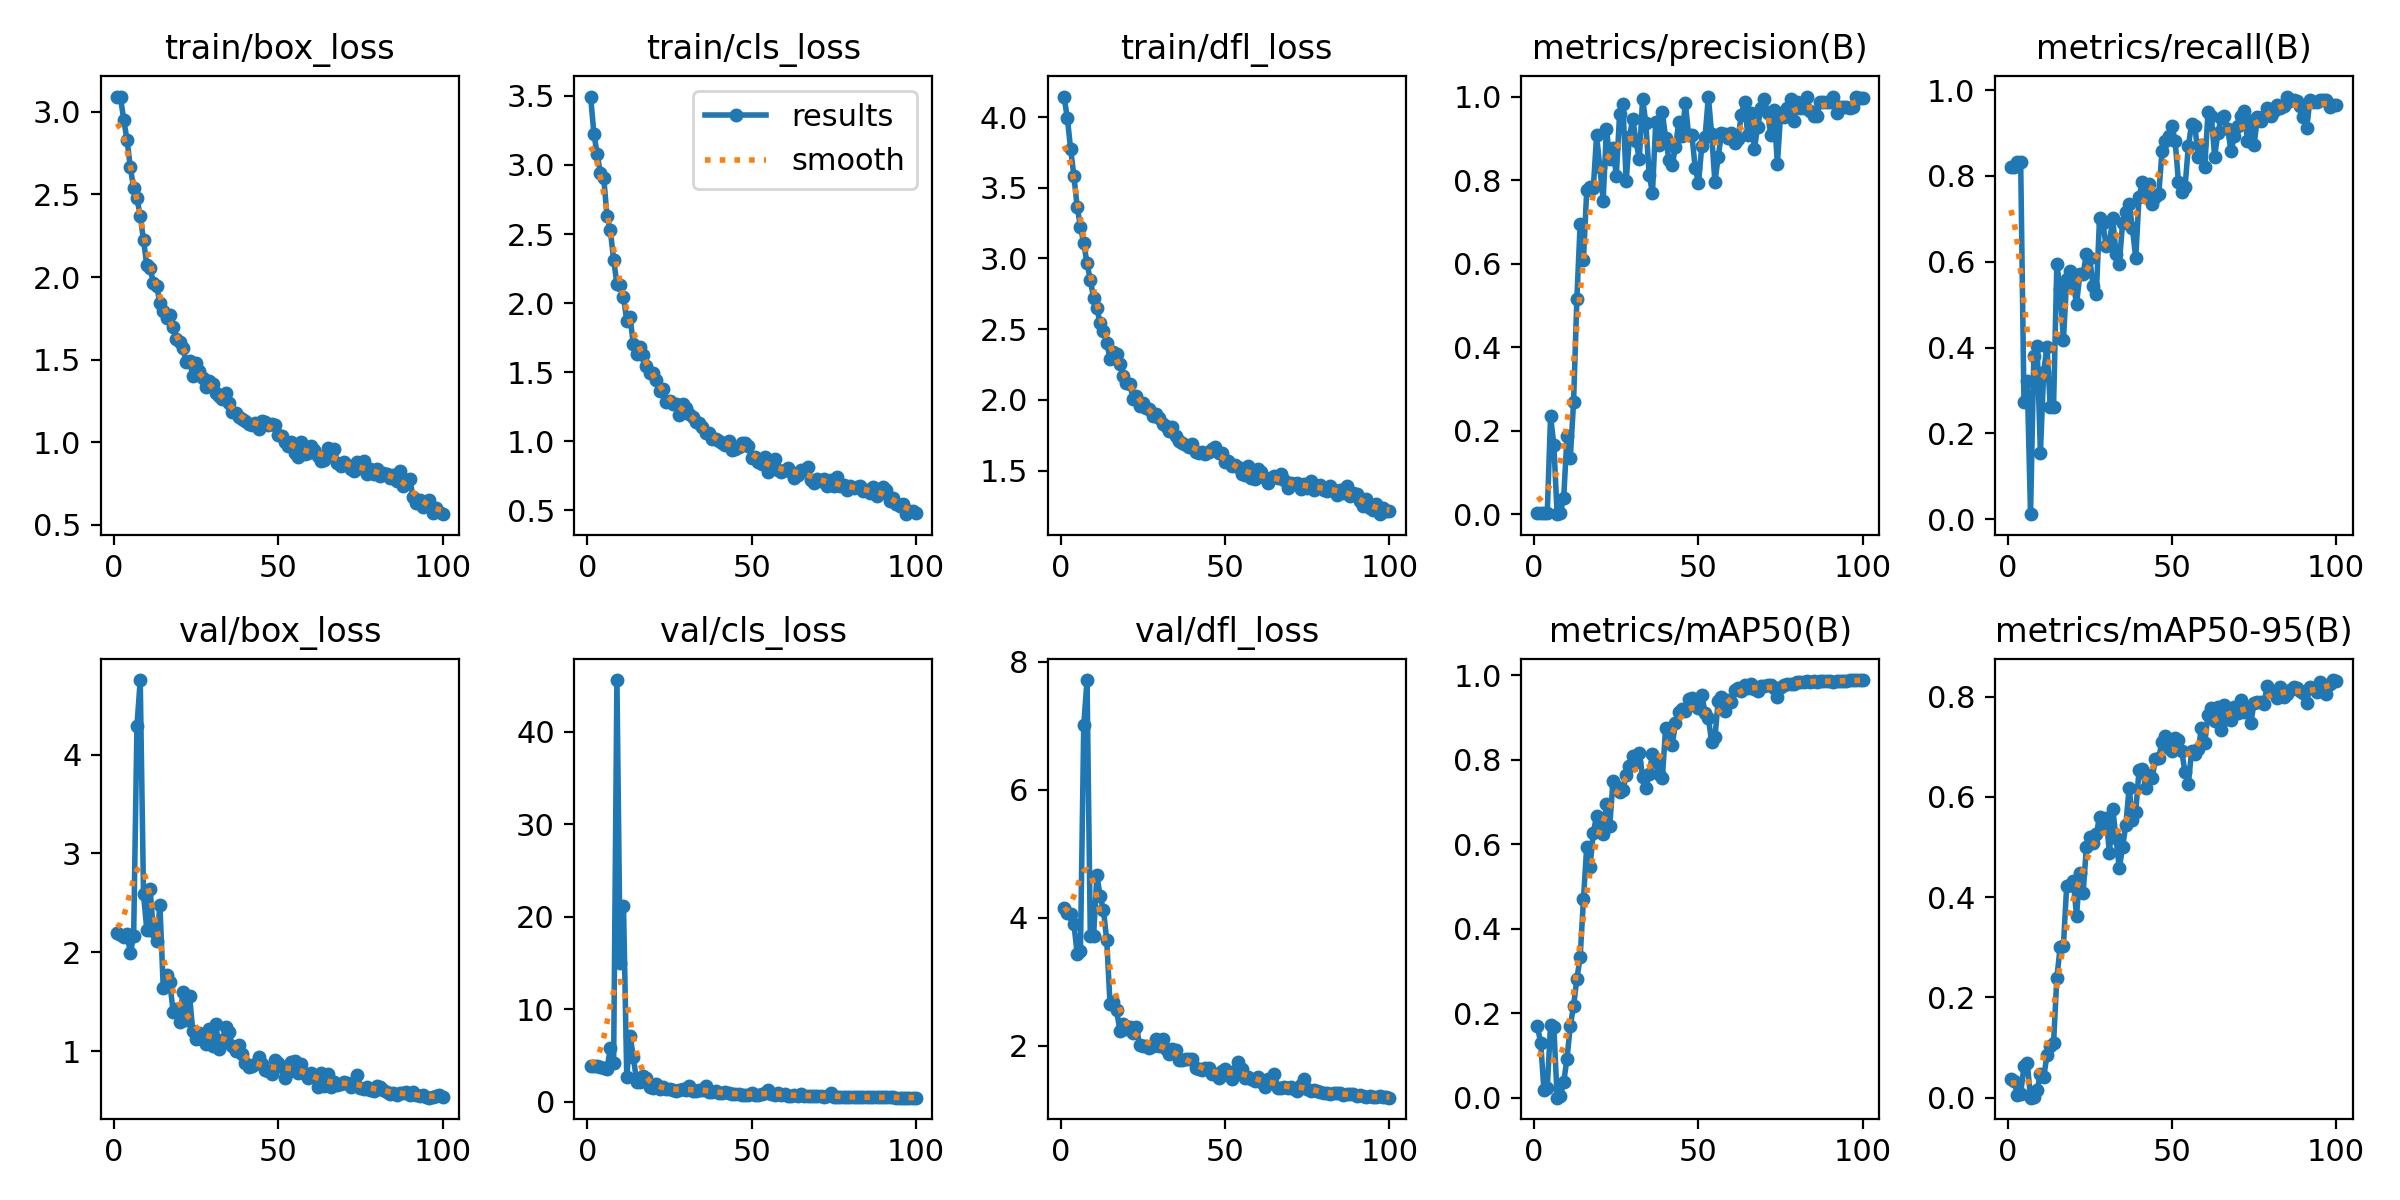

The data file committed next to this chart (first rows):
epoch, train/box_loss, train/cls_loss, train/dfl_loss, metrics/precision(B), metrics/recall(B), metrics/mAP50(B), metrics/mAP50-95(B), val/box_loss, val/cls_loss, val/dfl_loss, lr/pg0, lr/pg1, lr/pg2
1, 3.093, 3.496, 4.145, 0.00354, 0.8214, 0.1702, 0.03793, 2.197, 3.8, 4.145, 0.00028, 0.00028, 0.00028
2, 3.087, 3.226, 3.996, 0.00354, 0.8214, 0.1288, 0.03374, 2.171, 3.826, 4.075, 0.0005743, 0.0005743, 0.0005743
3, 2.949, 3.078, 3.777, 0.00359, 0.8333, 0.01723, 0.00598, 2.155, 3.812, 4.051, 0.0008626, 0.0008626, 0.0008626
4, 2.829, 2.94, 3.585, 0.00359, 0.8333, 0.02385, 0.00775, 2.182, 3.781, 3.905, 0.001145, 0.001145, 0.001145
5, 2.664, 2.903, 3.366, 0.235, 0.2738, 0.1724, 0.06336, 1.993, 3.59, 3.434, 0.001421, 0.001421, 0.001421
6, 2.536, 2.627, 3.224, 0.1661, 0.3214, 0.1673, 0.06941, 2.164, 3.577, 3.481, 0.001692, 0.001692, 0.001692
7, 2.477, 2.526, 3.106, 5e-05, 0.0119, 3e-05, 0, 4.287, 5.762, 7.002, 0.001881, 0.001881, 0.001881
8, 2.371, 2.315, 2.969, 0.00377, 0.381, 0.00445, 0.00063, 4.755, 4.138, 7.711, 0.001861, 0.001861, 0.001861
9, 2.223, 2.138, 2.846, 0.03981, 0.4048, 0.03727, 0.01558, 2.586, 45.62, 3.707, 0.001842, 0.001842, 0.001842
10, 2.072, 2.128, 2.723, 0.1877, 0.1548, 0.09273, 0.04636, 2.228, 14.98, 3.718, 0.001822, 0.001822, 0.001822
11, 2.055, 2.045, 2.648, 0.135, 0.3438, 0.1696, 0.04068, 2.642, 21.18, 4.662, 0.001802, 0.001802, 0.001802
12, 1.967, 1.872, 2.542, 0.2683, 0.4017, 0.2174, 0.08473, 2.216, 2.652, 4.332, 0.001782, 0.001782, 0.001782
13, 1.944, 1.897, 2.489, 0.515, 0.2619, 0.2814, 0.1039, 2.113, 7.141, 4.118, 0.001762, 0.001762, 0.001762
14, 1.843, 1.705, 2.406, 0.695, 0.2619, 0.3319, 0.1084, 2.475, 4.816, 3.643, 0.001743, 0.001743, 0.001743
15, 1.794, 1.629, 2.289, 0.6086, 0.5952, 0.4692, 0.2386, 1.639, 2.163, 2.647, 0.001723, 0.001723, 0.001723
16, 1.75, 1.678, 2.339, 0.7752, 0.5357, 0.5944, 0.2996, 1.771, 2.119, 2.676, 0.001703, 0.001703, 0.001703
17, 1.772, 1.627, 2.323, 0.7831, 0.4167, 0.5459, 0.303, 1.699, 2.813, 2.553, 0.001683, 0.001683, 0.001683
18, 1.699, 1.545, 2.256, 0.78, 0.5595, 0.6267, 0.4225, 1.4, 2.534, 2.232, 0.001663, 0.001663, 0.001663
19, 1.622, 1.494, 2.172, 0.9067, 0.5788, 0.6677, 0.4246, 1.431, 1.575, 2.342, 0.001644, 0.001644, 0.001644
20, 1.607, 1.497, 2.119, 0.8304, 0.5476, 0.6524, 0.4321, 1.293, 1.456, 2.252, 0.001624, 0.001624, 0.001624
21, 1.568, 1.446, 2.116, 0.7508, 0.5023, 0.6252, 0.3631, 1.603, 1.875, 2.284, 0.001604, 0.001604, 0.001604
22, 1.483, 1.36, 2.01, 0.923, 0.5705, 0.6942, 0.4484, 1.314, 1.327, 2.192, 0.001584, 0.001584, 0.001584
23, 1.489, 1.38, 2.027, 0.8516, 0.5714, 0.6431, 0.4084, 1.556, 1.586, 2.286, 0.001564, 0.001564, 0.001564
24, 1.403, 1.284, 1.957, 0.8776, 0.619, 0.7503, 0.501, 1.205, 1.353, 2.01, 0.001545, 0.001545, 0.001545
25, 1.479, 1.292, 1.979, 0.81, 0.6089, 0.7387, 0.5207, 1.121, 1.37, 2, 0.001525, 0.001525, 0.001525
26, 1.433, 1.271, 1.94, 0.9581, 0.5442, 0.7239, 0.5078, 1.18, 1.298, 1.999, 0.001505, 0.001505, 0.001505
27, 1.388, 1.268, 1.937, 0.9829, 0.5238, 0.7282, 0.526, 1.109, 1.153, 1.969, 0.001485, 0.001485, 0.001485
28, 1.332, 1.19, 1.887, 0.7974, 0.703, 0.7635, 0.5603, 1.075, 1.202, 1.991, 0.001465, 0.001465, 0.001465
29, 1.372, 1.268, 1.897, 0.9032, 0.6905, 0.785, 0.5386, 1.22, 1.343, 2.095, 0.001446, 0.001446, 0.001446
30, 1.35, 1.241, 1.872, 0.9469, 0.6365, 0.8082, 0.5588, 1.053, 1.265, 1.994, 0.001426, 0.001426, 0.001426
31, 1.3, 1.196, 1.829, 0.8924, 0.6429, 0.7938, 0.488, 1.274, 1.633, 2.109, 0.001406, 0.001406, 0.001406
32, 1.283, 1.178, 1.818, 0.8505, 0.7024, 0.8166, 0.5769, 1.023, 1.195, 1.939, 0.001386, 0.001386, 0.001386
33, 1.259, 1.139, 1.782, 0.9945, 0.619, 0.7601, 0.5182, 1.115, 1.12, 1.863, 0.001366, 0.001366, 0.001366
34, 1.298, 1.134, 1.807, 0.9356, 0.5952, 0.7321, 0.4572, 1.242, 1.222, 1.948, 0.001347, 0.001347, 0.001347
35, 1.24, 1.105, 1.744, 0.8118, 0.6905, 0.7654, 0.4999, 1.193, 1.229, 1.93, 0.001327, 0.001327, 0.001327
36, 1.182, 1.056, 1.712, 0.7698, 0.7167, 0.8141, 0.5449, 1.056, 1.686, 1.773, 0.001307, 0.001307, 0.001307
37, 1.178, 1.062, 1.697, 0.9391, 0.7349, 0.7959, 0.6187, 0.9965, 0.9988, 1.777, 0.001287, 0.001287, 0.001287
38, 1.152, 1.015, 1.684, 0.8833, 0.6786, 0.7654, 0.5537, 1.065, 1.034, 1.792, 0.001267, 0.001267, 0.001267
39, 1.14, 1.017, 1.665, 0.9623, 0.608, 0.756, 0.5695, 0.9719, 1.113, 1.79, 0.001248, 0.001248, 0.001248
40, 1.13, 0.9975, 1.685, 0.901, 0.75, 0.8756, 0.6535, 0.8816, 0.9522, 1.788, 0.001228, 0.001228, 0.001228
41, 1.114, 0.9889, 1.629, 0.8492, 0.7857, 0.8678, 0.6555, 0.8388, 0.8873, 1.649, 0.001208, 0.001208, 0.001208
42, 1.105, 0.9702, 1.623, 0.8359, 0.75, 0.8344, 0.6177, 0.8516, 1.063, 1.64, 0.001188, 0.001188, 0.001188
43, 1.114, 1.003, 1.632, 0.8794, 0.7813, 0.8865, 0.6436, 0.8686, 0.8967, 1.611, 0.001168, 0.001168, 0.001168
44, 1.081, 0.9327, 1.616, 0.9391, 0.7343, 0.9137, 0.638, 0.9434, 0.7914, 1.643, 0.001149, 0.001149, 0.001149
45, 1.127, 0.9422, 1.629, 0.905, 0.75, 0.9196, 0.676, 0.8724, 0.826, 1.648, 0.001129, 0.001129, 0.001129
46, 1.126, 0.96, 1.652, 0.9845, 0.7569, 0.9152, 0.6781, 0.8115, 0.8351, 1.549, 0.001109, 0.001109, 0.001109
47, 1.106, 0.99, 1.665, 0.9081, 0.8571, 0.9432, 0.7099, 0.7955, 0.7056, 1.555, 0.001089, 0.001089, 0.001089
48, 1.112, 0.9858, 1.623, 0.907, 0.881, 0.9459, 0.7223, 0.7678, 0.7656, 1.492, 0.001069, 0.001069, 0.001069
49, 1.107, 0.9629, 1.621, 0.8294, 0.8929, 0.9294, 0.698, 0.9152, 0.7369, 1.598, 0.00105, 0.00105, 0.00105
50, 1.046, 0.8785, 1.561, 0.7931, 0.9167, 0.9234, 0.6912, 0.8842, 0.9407, 1.627, 0.00103, 0.00103, 0.00103
51, 1.036, 0.8842, 1.569, 0.881, 0.8813, 0.953, 0.7178, 0.8357, 0.7183, 1.538, 0.00101, 0.00101, 0.00101
52, 1.001, 0.846, 1.533, 0.9025, 0.7857, 0.9112, 0.7138, 0.7274, 0.7213, 1.478, 0.0009902, 0.0009902, 0.0009902
53, 0.9793, 0.8344, 1.537, 1, 0.7619, 0.8993, 0.6913, 0.7882, 0.8141, 1.606, 0.0009704, 0.0009704, 0.0009704
54, 1.001, 0.8855, 1.528, 0.9111, 0.7738, 0.8424, 0.6487, 0.8869, 0.9329, 1.745, 0.0009506, 0.0009506, 0.0009506
55, 0.9322, 0.7756, 1.473, 0.7943, 0.869, 0.8528, 0.6252, 0.897, 1.273, 1.626, 0.0009308, 0.0009308, 0.0009308
56, 0.9131, 0.8022, 1.469, 0.8562, 0.9212, 0.9389, 0.6919, 0.7796, 0.7731, 1.485, 0.000911, 0.000911, 0.000911
57, 1.001, 0.8708, 1.533, 0.9116, 0.9167, 0.9491, 0.6862, 0.8672, 0.7431, 1.515, 0.0008912, 0.0008912, 0.0008912
58, 0.932, 0.791, 1.446, 0.9102, 0.8446, 0.9162, 0.6953, 0.7705, 0.9298, 1.485, 0.0008714, 0.0008714, 0.0008714
59, 0.9323, 0.773, 1.442, 0.9016, 0.8728, 0.9424, 0.7366, 0.7285, 0.7349, 1.453, 0.0008516, 0.0008516, 0.0008516
60, 0.9785, 0.7938, 1.512, 0.9117, 0.8214, 0.9363, 0.7073, 0.7748, 0.8021, 1.505, 0.0008318, 0.0008318, 0.0008318
... 40 more rows
